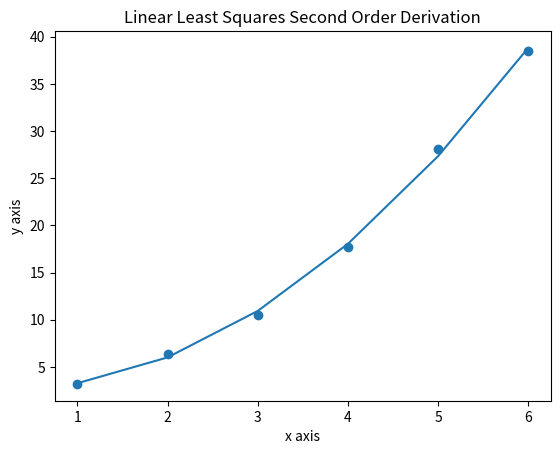

This figure's Python source:
import matplotlib.pyplot as plt
import numpy as np
from numpy.linalg import inv

import sys


class LLS:
    def __init__(self):
        # Initiating Data
        self.x_values = [1, 2, 3, 4, 5, 6]
        self.y_values = [3.2, 6.4, 10.5, 17.7, 28.1, 38.5]

    def run(self):

        # Checking data format
        if len(self.x_values) != len(self.y_values) or len(self.x_values) == 0 and len(self.y_values) == 0:
            print("Error data not formatted correctly. No values or un-even number if values for x and y")
            sys.exit(0)

        # Plotting the points
        plt.scatter(self.x_values, self.y_values)

        # DL/Da parameters
        dl_da_x2 = 0
        dl_da_x = 0
        dl_da_1 = 0
        dl_da_y = 0

        # DL/Db parameters
        dl_db_x2 = 0
        dl_db_x = 0
        dl_db_1 = 0
        dl_db_y = 0

        # DL/Dc parameters
        dl_dc_x2 = 0
        dl_dc_x = 0
        dl_dc_1 = 0
        dl_dc_y = 0

        # Calculating all variables
        for i in range(len(self.x_values)):

            # Calculating all DL/Da variables
            dl_da_x2 += -2 * (self.x_values[i] ** 4)
            dl_da_x += -2 * (self.x_values[i] ** 3)
            dl_da_1 += -2 * (self.x_values[i] ** 2)
            dl_da_y += -2 * (self.x_values[i] ** 2) * self.y_values[i]

            # Calculating all DL/Db variables
            dl_db_x2 += -2 * (self.x_values[i] ** 3)
            dl_db_x += -2 * (self.x_values[i] ** 2)
            dl_db_1 += -2 * (self.x_values[i])
            dl_db_y += -2 * (self.x_values[i]) * self.y_values[i]

            # Calculating all DL/Dc variables
            dl_dc_x2 += -2 * (self.x_values[i] ** 2)
            dl_dc_x += -2 * (self.x_values[i])
            dl_dc_1 += -2
            dl_dc_y += -2 * self.y_values[i]

        # Creating the matrices
        x_matrix = np.array([[dl_da_x2, dl_da_x, dl_da_1], [dl_db_x2, dl_db_x, dl_db_1], [dl_dc_x2, dl_dc_x, dl_dc_1]])
        y_matrix = np.array([[dl_da_y], [dl_db_y], [dl_dc_y]])

        # Getting the unknowns
        abc_matrix = np.dot(inv(x_matrix), y_matrix)

        # Printing Matrices information
        print("X Matrix:")
        print(x_matrix)
        print("Y Matrix:")
        print(y_matrix)
        print("Unknowns A,B,C:")
        print(abc_matrix)

        # getting solution line
        y_solutions = []
        for x in self.x_values:
            formula_y = abc_matrix[0] * (x**2) + abc_matrix[1] * x + abc_matrix[2]
            y_solutions.append(formula_y)

        # Plotting Solution Line
        plt.plot(self.x_values, y_solutions)
        plt.xlabel('x axis')
        plt.ylabel('y axis')
        plt.title('Linear Least Squares Second Order Derivation')
        plt.show()


if __name__ == "__main__":
    lls = LLS()
    lls.run()